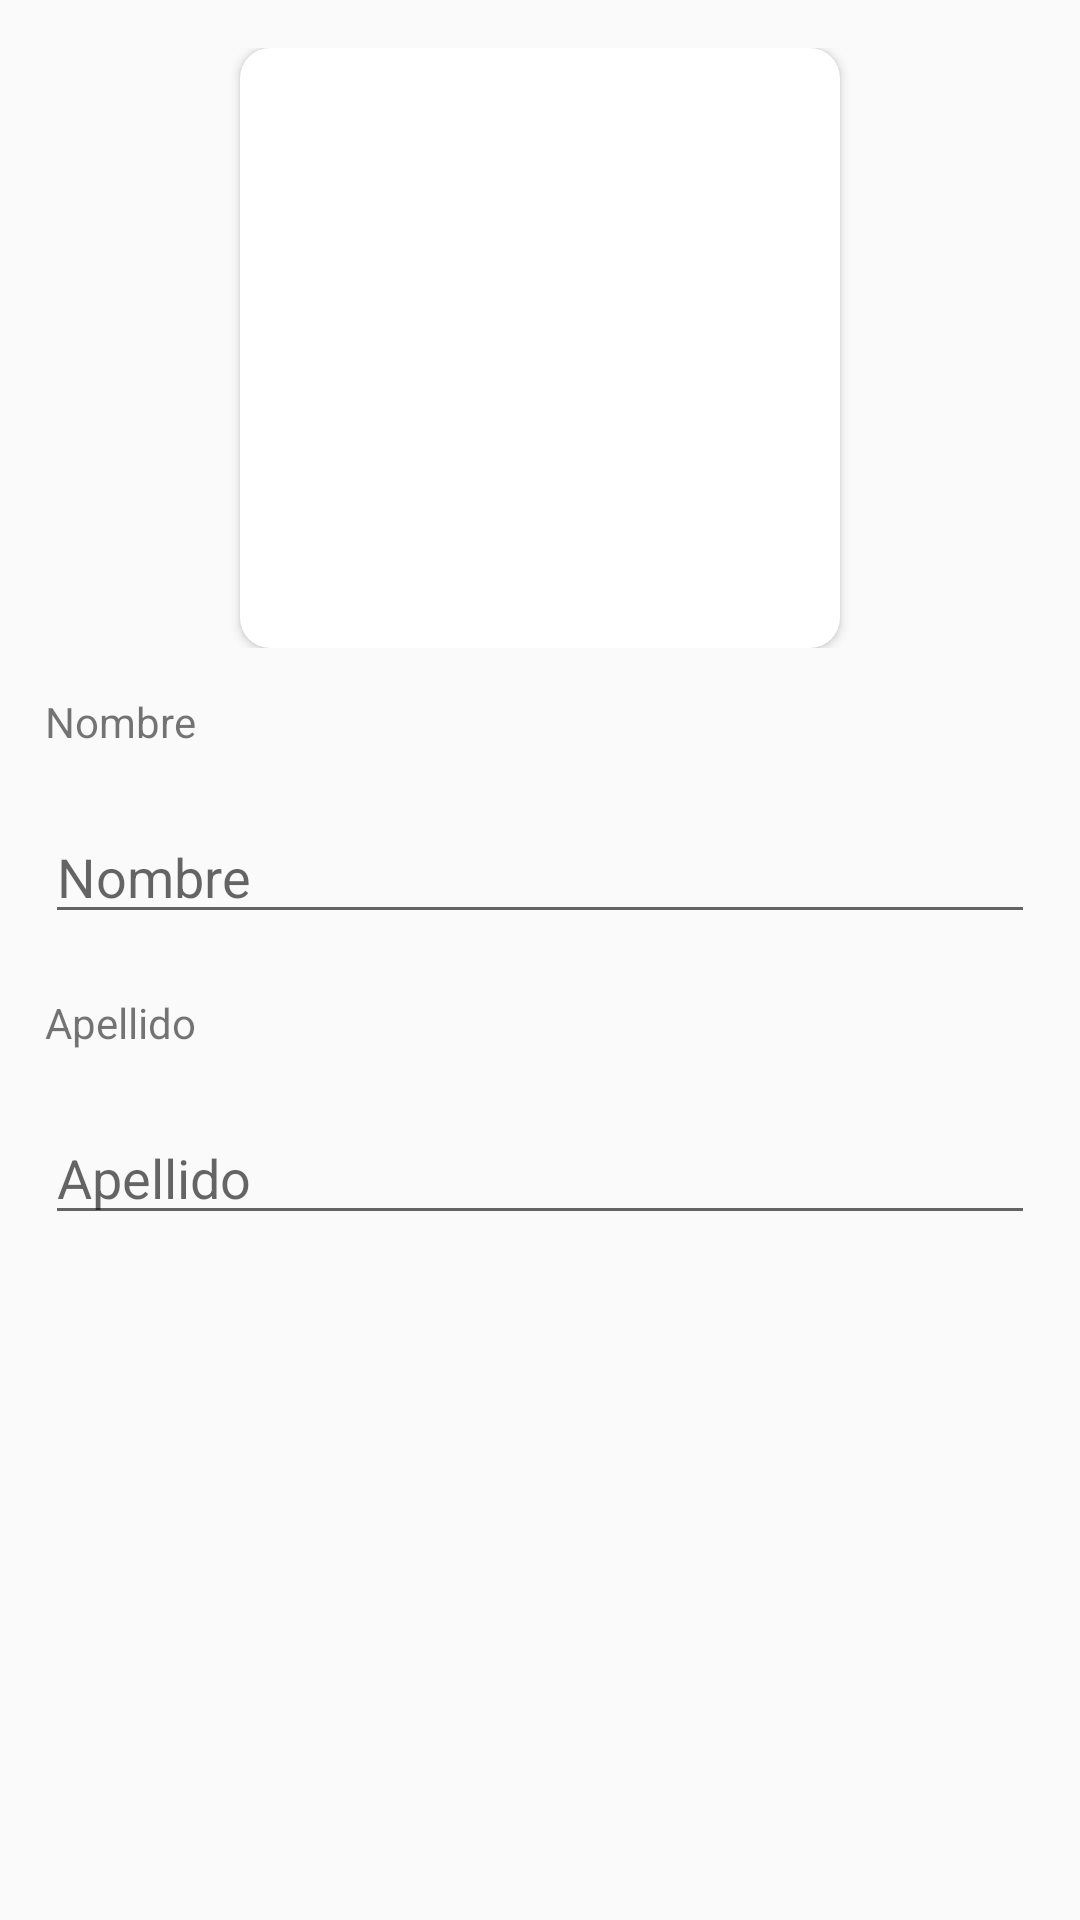

Android layout source for this screen:
<!-- AndroidManifest.xml: application theme AppTheme -->
<!-- res/layout/perfil_fragment.xml -->
<?xml version="1.0" encoding="utf-8"?>
<LinearLayout
    xmlns:android="http://schemas.android.com/apk/res/android"
    xmlns:tools="http://schemas.android.com/tools"
    android:layout_width="match_parent"
    xmlns:app="http://schemas.android.com/apk/res-auto"
    android:layout_height="match_parent"
    tools:context=".ui.perfil.PerfilFragment">

    <ScrollView
        android:layout_width="match_parent"
        android:layout_height="match_parent">


        <LinearLayout
            android:layout_width="match_parent"
            android:orientation="vertical"
            android:layout_height="match_parent">


            <LinearLayout
                android:layout_width="match_parent"
                android:gravity="center"
                android:layout_marginTop="16dp"
                android:layout_height="wrap_content"
                android:orientation="vertical">

                <androidx.cardview.widget.CardView
                    android:layout_width="wrap_content"
                    android:layout_height="wrap_content"
                    app:cardCornerRadius="10dp">

                    <ImageView
                        android:id="@+id/idimgfotoperfil"
                        android:layout_width="200dp"
                        android:layout_height="200dp">

                    </ImageView>
                </androidx.cardview.widget.CardView>




            </LinearLayout>

            <LinearLayout
                android:layout_width="match_parent"
                android:layout_height="match_parent"
                android:layout_margin="5dp"
                android:orientation="vertical">

                <LinearLayout
                    android:layout_width="match_parent"
                    android:layout_height="match_parent"
                    android:orientation="vertical"
                    android:layout_marginLeft="10dp"
                    android:layout_marginRight="10dp"
                    android:layout_marginBottom="80dp">

                 <TextView
                     android:text="Nombre"
                     android:layout_width="match_parent"
                     android:layout_marginTop="10dp"
                     android:layout_height="wrap_content">

                 </TextView>

                  <EditText
                      android:id="@+id/txtnombre"
                      android:hint="Nombre"
                      android:layout_width="match_parent"
                      android:layout_marginTop="20dp"
                      android:layout_height="wrap_content">

                  </EditText>
                    <TextView
                        android:text="Apellido"
                        android:layout_marginTop="20dp"
                        android:layout_width="match_parent"
                        android:layout_height="wrap_content">

                    </TextView>

                    <EditText
                        android:id="@+id/txtapellido"
                        android:hint="Apellido"
                        android:layout_marginTop="20dp"
                        android:layout_width="match_parent"
                        android:layout_height="wrap_content">

                    </EditText>


                </LinearLayout>

            </LinearLayout>

        </LinearLayout>
    </ScrollView>

</LinearLayout>
<!-- resources referenced by this layout -->
<resources>
  <style name="AppTheme" parent="Theme.AppCompat.Light.DarkActionBar">
          
          <item name="colorPrimary">@color/colorPrimary</item>
          <item name="colorPrimaryDark">@color/colorPrimaryDark</item>
          <item name="colorAccent">@color/colorAccent</item>
      </style>
  <color name="colorPrimary">#0569C3</color>
  <color name="colorPrimaryDark">#00574B</color>
  <color name="colorAccent">#D81B60</color>
</resources>
